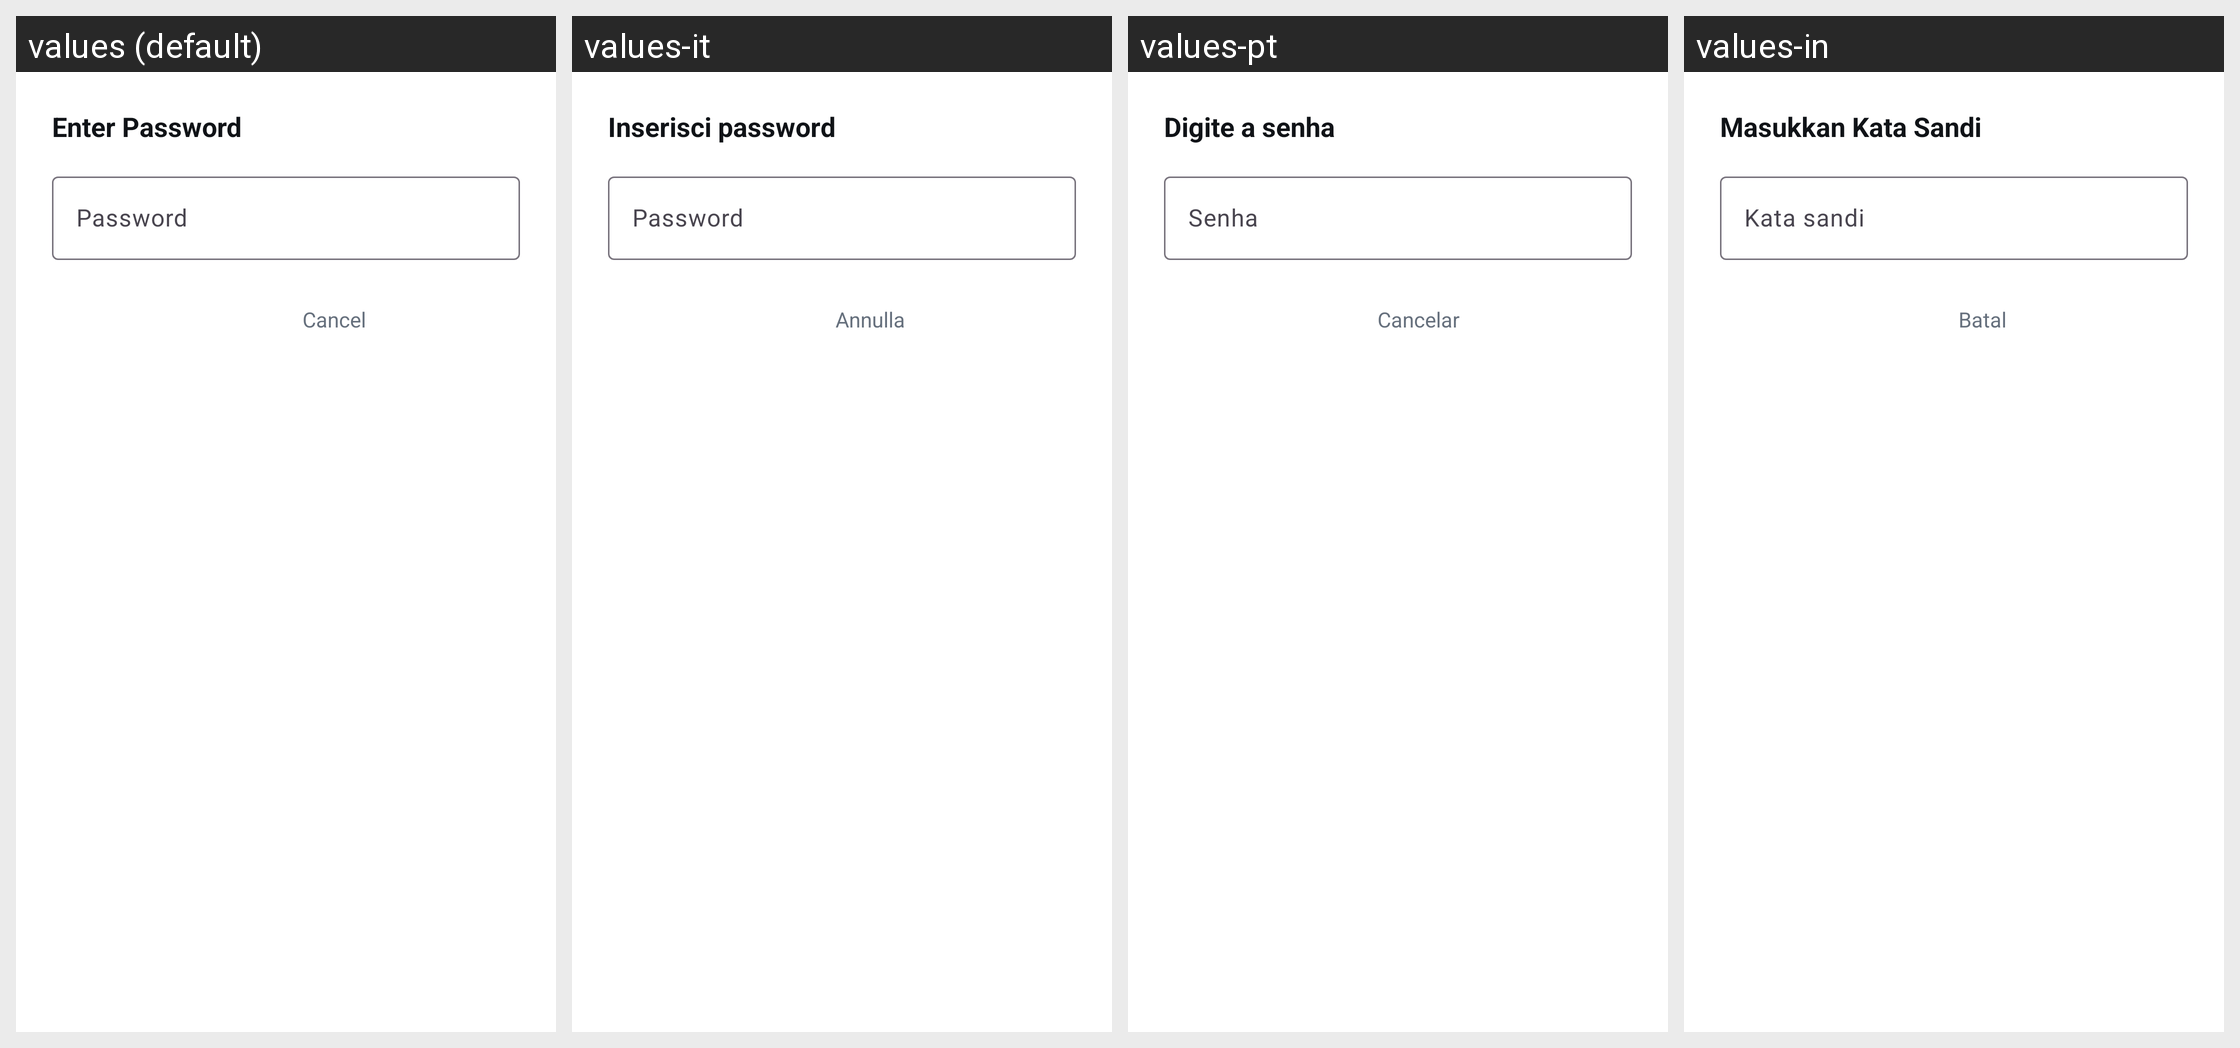

For this localized Android screen grid, give each drawn string resource with its value in every locale shown.
Android screen res/layout/dialog_pdf_password.xml rendered under 4 locales, left to right: values (default), values-it, values-pt, values-in. Device: Nexus 5 (rendered at 1080×1920; each locale shown at half size, 540×960, under a caption strip naming it); theme Theme.PdfNew.
Other locales in the repository, not shown: values-ar, values-de, values-es, values-fr, values-hi, values-ja, values-ko, values-th, values-tr, values-zh.
Strings drawn on this screen, with the default value and each locale's value (text and hints the layout hard-codes, and strings that could not be matched under every locale, appear in the picture but are not listed):

pdf_password_title
  values: Enter Password
  values-it: Inserisci password
  values-pt: Digite a senha
  values-in: Masukkan Kata Sandi

pdf_password_hint
  values: Password
  values-it: Password
  values-pt: Senha
  values-in: Kata sandi

cancel
  values: Cancel
  values-it: Annulla
  values-pt: Cancelar
  values-in: Batal
